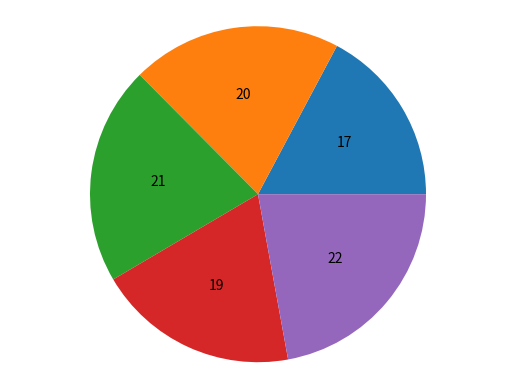

The matplotlib source for this figure:

import random
import numpy as np
import matplotlib.pyplot as plt

# Opciones de bienes
opciones_bienes = ['Solo carro', 'Solo apartamento', 'Solo casa', 'Carro y casa', 'Carro y apartamento']

while True:
    # Generar resultados de la encuesta de manera aleatoria
    resultados_encuesta = []
    num_personas = random.randint(100, 500)

    for i in range(num_personas):
        resultados_encuesta.append(random.choice(opciones_bienes))

    # Generar gráfico circular si los resultados son diferentes
    labels, counts = np.unique(resultados_encuesta, return_counts=True)
    if len(counts) > 1:
        plt.pie(counts, labels=None, counterclock=True, autopct='%1.0f')#'%1.2f%%'
        plt.axis('equal')
        plt.show()
        break
